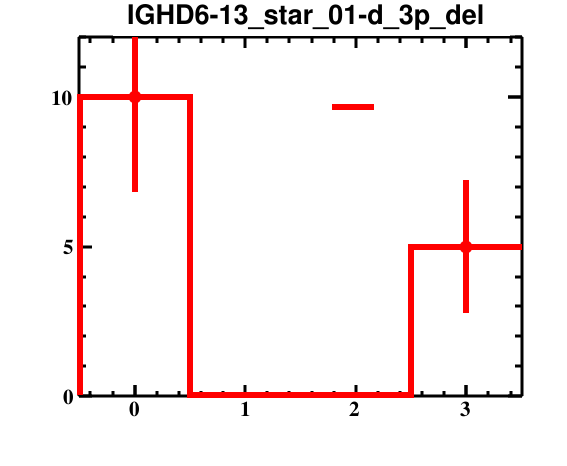

The table this chart was drawn from, first rows:
bin_low_edge, contents, binerror, xtitle, binlabel
-1.5, 0.0, 0.0, , 
-0.5, 10.0, 3.162, , 
0.5, 0.0, 0.0, , 
1.5, 0.0, 0.0, , 
2.5, 5.0, 2.236, , 
3.5, 0.0, 0.0, , 
